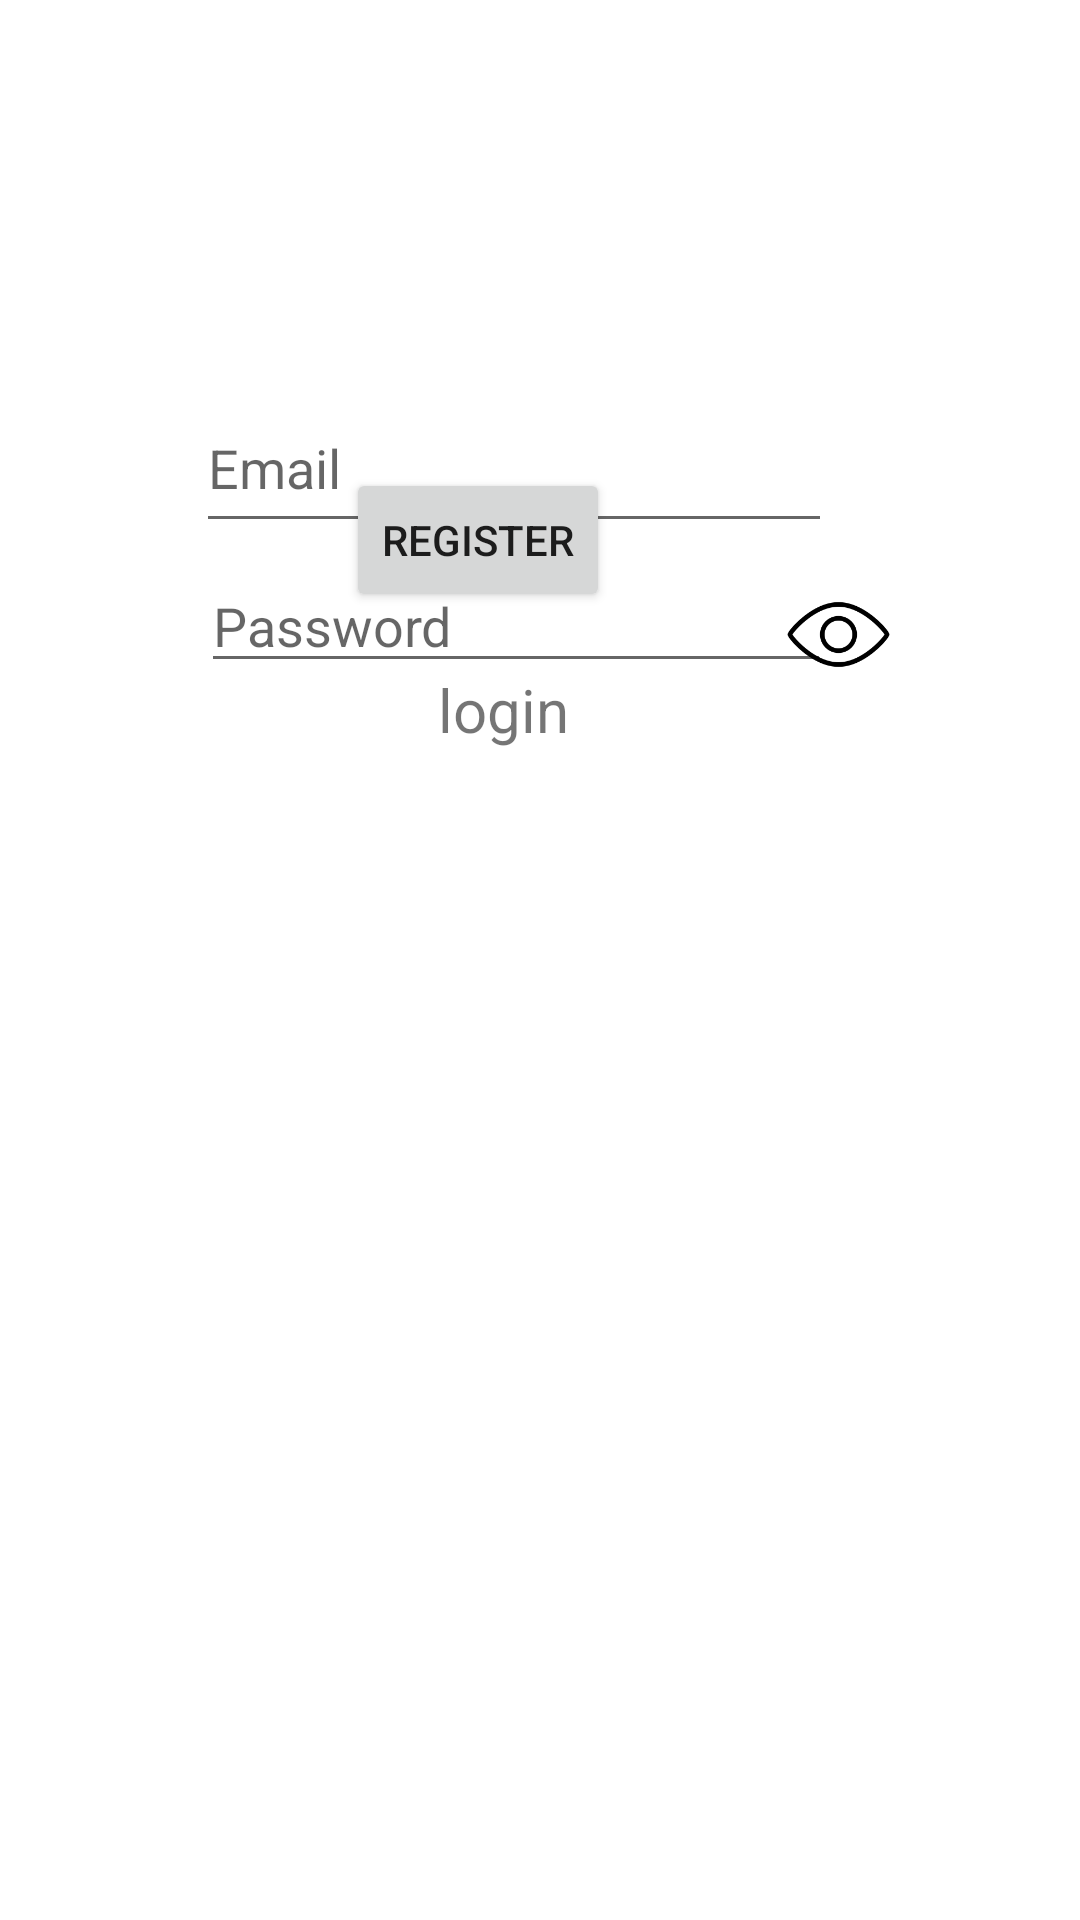

Here is an Android app screen rendered from its layout file. Give the layout XML and the strings, colors and styles it references.
<!-- AndroidManifest.xml: application theme Theme.Styleshuffle -->
<!-- res/layout/activity_register.xml -->
<?xml version="1.0" encoding="utf-8"?>
<androidx.constraintlayout.widget.ConstraintLayout xmlns:android="http://schemas.android.com/apk/res/android"
    xmlns:app="http://schemas.android.com/apk/res-auto"
    xmlns:tools="http://schemas.android.com/tools"
    android:id="@+id/login_password"
    android:layout_width="match_parent"
    android:layout_height="match_parent"
    tools:context=".RegisterActivity"
    tools:visibility="visible">

    <Button
        android:id="@+id/register"
        android:layout_width="wrap_content"
        android:layout_height="wrap_content"
        android:layout_marginBottom="436dp"
        android:text="Register"
        app:layout_constraintBottom_toBottomOf="parent"
        app:layout_constraintEnd_toEndOf="parent"
        app:layout_constraintHorizontal_bias="0.424"
        app:layout_constraintStart_toStartOf="parent" />

    <TextView
        android:id="@+id/text_login"
        android:layout_width="281dp"
        android:layout_height="85dp"
        android:layout_marginBottom="332dp"
        android:text="login"
        android:textAlignment="center"
        android:textSize="20sp"
        app:layout_constraintBottom_toBottomOf="parent"
        app:layout_constraintEnd_toEndOf="parent"
        app:layout_constraintHorizontal_bias="0.346"
        app:layout_constraintStart_toStartOf="parent" />

    <EditText
        android:id="@+id/register_email"
        android:layout_width="212dp"
        android:layout_height="53dp"
        android:layout_marginTop="128dp"
        android:ems="10"
        android:hint="Email"
        android:inputType="textPersonName"
        app:layout_constraintEnd_toEndOf="parent"
        app:layout_constraintHorizontal_bias="0.442"
        app:layout_constraintStart_toStartOf="parent"
        app:layout_constraintTop_toTopOf="parent" />

    <EditText
        android:id="@+id/register_password"
        android:layout_width="wrap_content"
        android:layout_height="wrap_content"
        android:ems="10"
        android:hint="Password"
        android:inputType="textPassword"
        app:layout_constraintBottom_toBottomOf="parent"
        app:layout_constraintEnd_toEndOf="parent"
        app:layout_constraintHorizontal_bias="0.447"
        app:layout_constraintStart_toStartOf="parent"
        app:layout_constraintTop_toBottomOf="@id/register_email"
        app:layout_constraintVertical_bias="0.013" />

    <ImageView
        android:id="@+id/viewPass"
        android:layout_width="39dp"
        android:layout_height="37dp"
        android:layout_marginStart="260dp"
        android:layout_marginTop="12dp"
        app:layout_constraintStart_toStartOf="parent"
        app:layout_constraintTop_toBottomOf="@+id/register_email"
        app:srcCompat="@drawable/img_4306" />

</androidx.constraintlayout.widget.ConstraintLayout>
<!-- resources referenced by this layout -->
<resources>
  <!-- drawable img_4306: png bitmap (drawable, 7687 bytes) -->
  <style name="Theme.Styleshuffle" parent="Theme.MaterialComponents.DayNight.DarkActionBar">
          
          <item name="colorPrimary">#ff9fdc</item>
          <item name="colorPrimaryVariant">#ff9fdc</item>
          <item name="colorOnPrimary">@color/white</item>
          
          <item name="colorSecondary">@color/teal_200</item>
          <item name="colorSecondaryVariant">@color/teal_700</item>
          <item name="colorOnSecondary">@color/black</item>
          
          <item name="android:statusBarColor">?attr/colorPrimaryVariant</item>
          
      </style>
  <color name="white">#FFFFFFFF</color>
  <color name="teal_200">#FF03DAC5</color>
  <color name="teal_700">#FF018786</color>
  <color name="black">#FF000000</color>
</resources>
